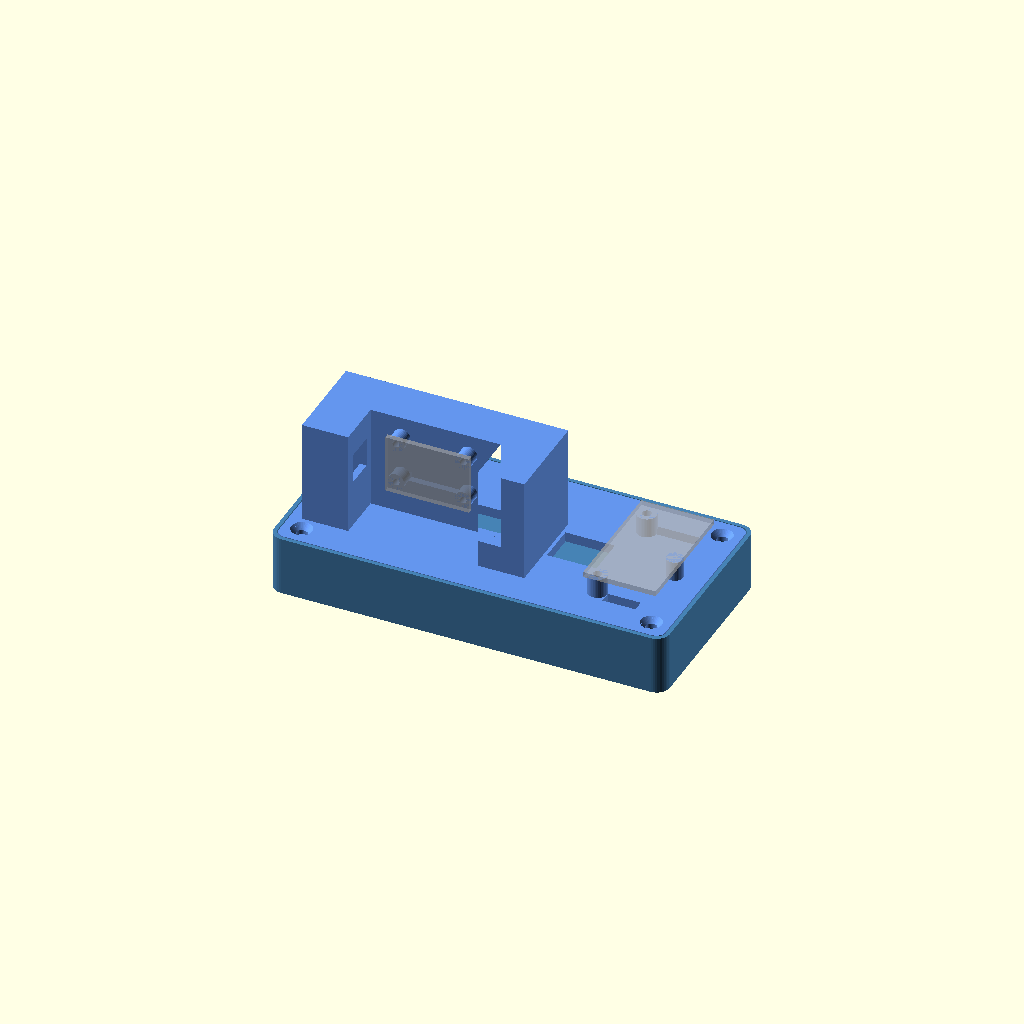
Cell 1: rendered with the file's own defaults.
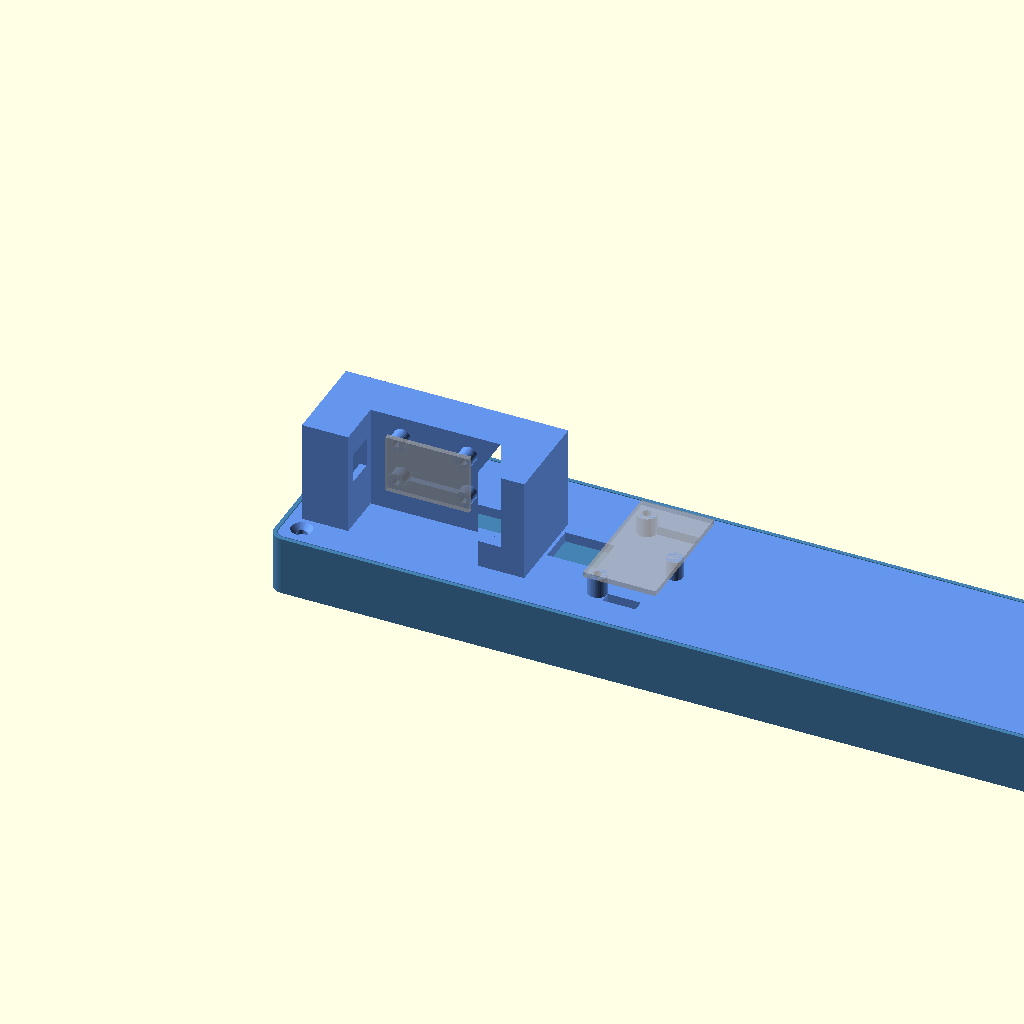
Cell 2: the same model with W = 240.
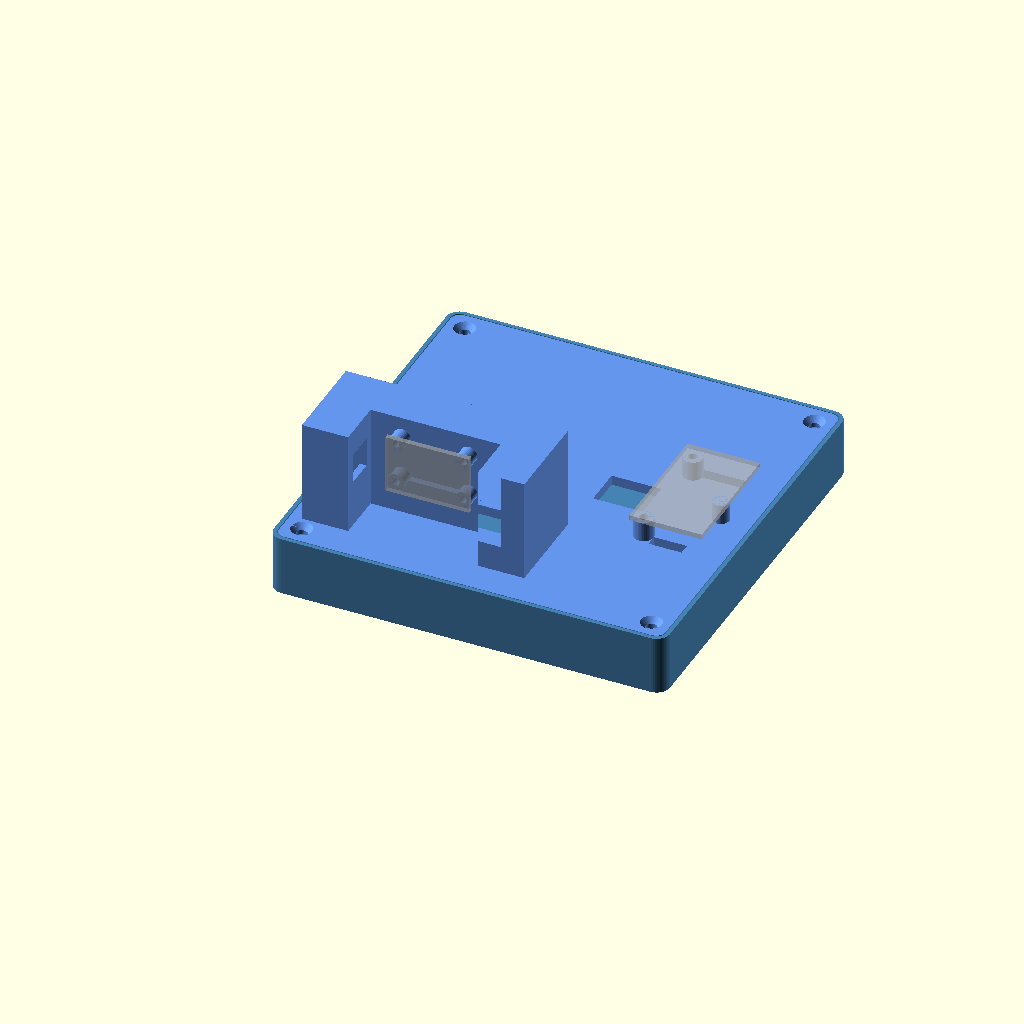
Cell 3 — D set to 120, the other parameters unchanged.
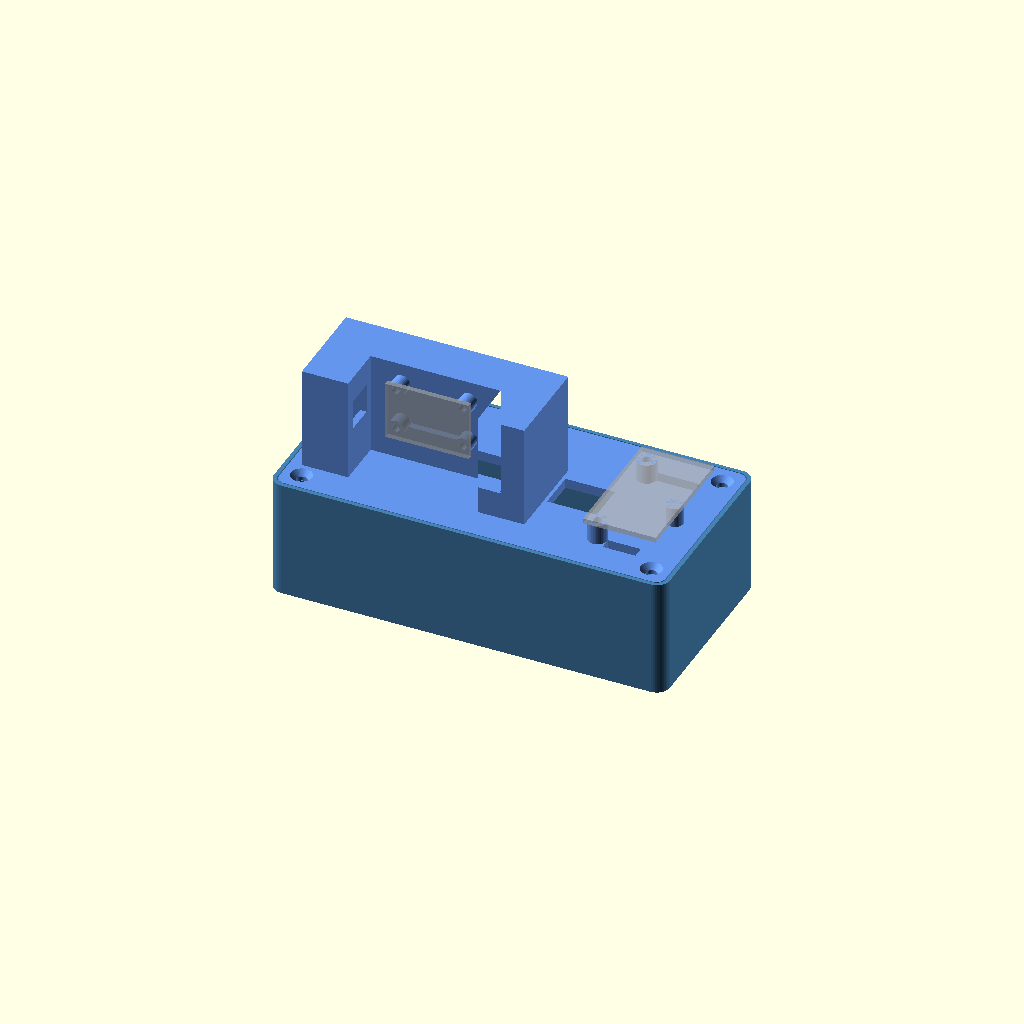
Cell 4 — H set to 36, the other parameters unchanged.
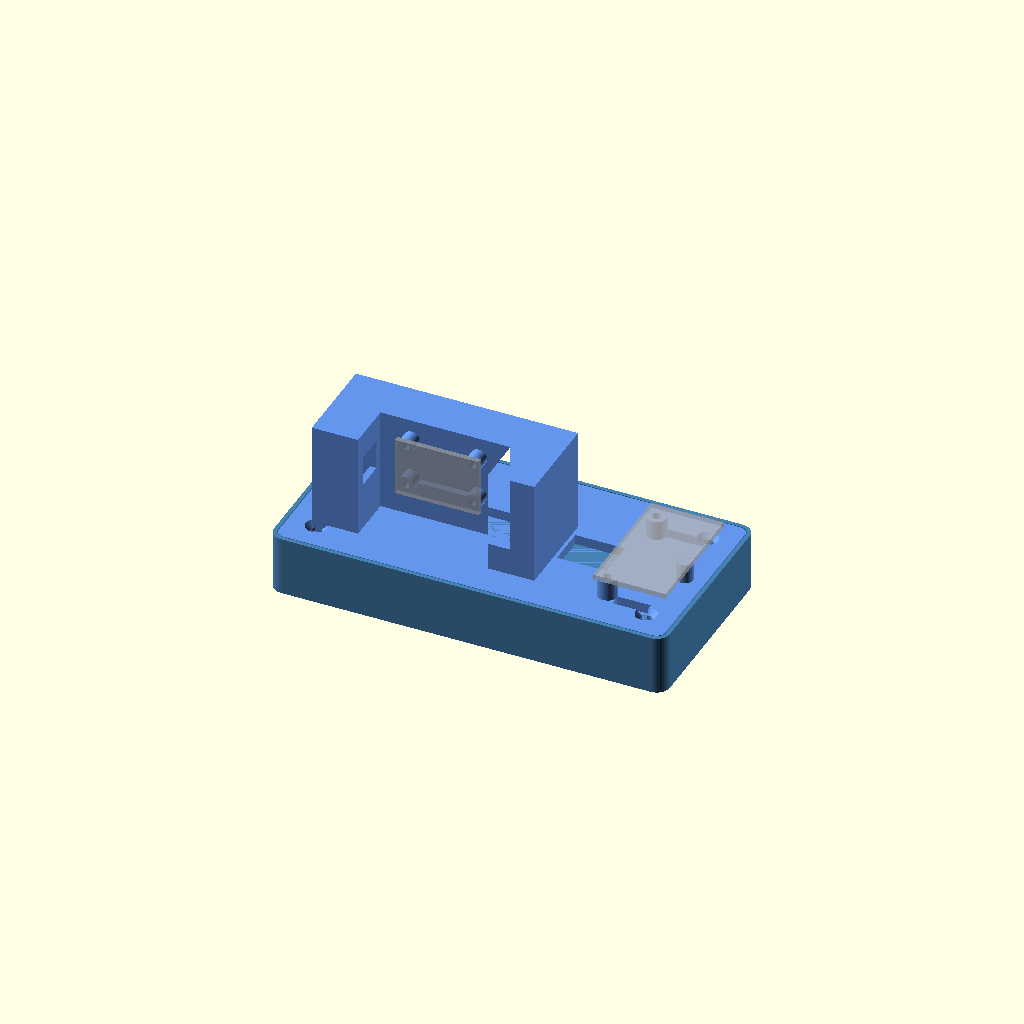
Cell 5: the same model with wall = 6.
One fixed orthographic camera (rotation 55°, 0°, 25°; colour scheme Cornfield) for every cell.
Source of the model, hardware/sensor-stand/sensor_stand.scad:
// Sensor stand for the Presto desk: Adafruit VL53L1X (PID 3967) upright and
// facing forward, Soldered APDS-9960 easyC breakout lying flat beside it
// (swipe over it). The cables disappear into a hollow tray.
//
// Two parts, both print flat side down without supports:
//   tray  hollow box, cable exit at the back, four screw posts
//   deck  lid that drops into the tray's rim; carries both sensors. The ToF
//         sits in the bay of a hollow U: the (stiff) cables leave its sockets
//         straight sideways into the cheeks and bend down inside them. The
//         APDS uses only the socket facing the ToF; a long slot beside it
//         leaves room for a wide bend down into the tray.
// Render one part with:  openscad -D 'part="tray"' -o tray.stl sensor_stand.scad
//
// Board data from the vendors' PCB files:
//   VL53L1X  25.4 x 17.78 mm, 4 holes 2.5 mm at 2.54 mm from each corner,
//            sensor centred, STEMMA QT sockets centred on the short edges,
//            header row 2.54 mm above the long bottom edge.
//   APDS9960 22 x 38 mm, 2 holes 3.2 mm at (3, 3) and (3, 35) from one corner
//            (both on the same long edge), sensor centred, easyC sockets
//            centred on the long edges, headers 1.5 mm from both short edges.
//
// Screws (self-tapping into plastic): 4x M2.5 x 6 (ToF), 2x M3 x 8 (APDS),
// 4x M3 x 8 (deck into tray).
// Coordinates: x right, y back (front is y = 0), z up.

part = "assembly";  // "tray", "deck" or "assembly"

$fn = 40;

// --- parameters ---------------------------------------------------------------
W = 120;          // outer width
D = 60;           // outer depth
H = 18;           // tray height; the deck's top is flush with its rim
R = 4;            // corner radius
wall = 3;
floor_t = 2;
rim = 1.2;        // thin upper part of the wall the deck drops into
deck_t = 3;
fit = 0.25;       // clearance around the deck

tof_lift = 10;    // ToF board bottom edge above the deck
tof_gap = 4;      // standoffs in front of the U's back wall
u_x = wall + 2;   // left edge of the U
u_back = 26;      // front face of the U's back block (where the ToF sits)
u_depth = 14;     // back block depth
u_wall = 2;
plug_reach = 7;   // a JST-SH plug's body beyond the board edge
cheek_w = 14;     // hollow cheeks the cables bend down in
cable_hole = 9;   // square hole in each cheek, centred on the socket

apds_gap = 6;     // standoffs under the APDS
apds_slot = 17;   // slot beside the APDS socket for the cable's bend
m25_pilot = 2.2;
m3_pilot = 2.7;
m3_clear = 3.4;

exit_w = 12;      // cable exit at the back
exit_h = 7;

// --- boards ---------------------------------------------------------------------
TOF_W = 25.4; TOF_H = 17.78; TOF_HOLE = 2.54;
APDS_W = 22; APDS_L = 38;
APDS_HOLES = [[3, 3], [3, 35]];   // on the socket side used here
APDS_SUPPORT = [[19, 19]];
APDS_SOCKET_Y = 19;

tof_x = u_x + cheek_w + plug_reach;         // ToF board left edge
bay_l = tof_x - plug_reach;
bay_r = tof_x + TOF_W + plug_reach;
u_r = bay_r + cheek_w;
tof_front = u_back - tof_gap - 1.6;         // component side of the ToF board
socket_y = tof_front - 1.5;                 // plug centre in front of the board
socket_z = deck_t + tof_lift + TOF_H / 2;
u_front = socket_y - cable_hole / 2 - u_wall - 1;
u_top = socket_z + cable_hole / 2 + 8;
apds_x = u_r + 1 + apds_slot;
apds_y = (D - APDS_L) / 2;
ledge_z = H - deck_t;
post = [[wall + 4, wall + 4], [W - wall - 4, wall + 4],
        [wall + 4, D - wall - 4], [W - wall - 4, D - wall - 4]];

module rounded_box(w, d, h, r) {
    hull() for (x = [r, w - r], y = [r, d - r])
        translate([x, y, 0]) cylinder(r = r, h = h);
}

module standoff(h, d, pilot) {
    difference() {
        cylinder(d = d, h = h);
        translate([0, 0, -1]) cylinder(d = pilot, h = h + 2);
    }
}

// --- tray -----------------------------------------------------------------------
module tray() {
    difference() {
        rounded_box(W, D, H, R);
        // Cavity below the ledge, then the wider pocket the deck drops into
        translate([wall, wall, floor_t]) rounded_box(W - 2 * wall, D - 2 * wall, H, R - wall + 1);
        translate([rim, rim, ledge_z]) rounded_box(W - 2 * rim, D - 2 * rim, H, R - rim);
        // Cable exit at the back, right under the deck
        translate([u_x + (u_r - u_x) / 2 - exit_w / 2, D - wall - 1, ledge_z - exit_h])
            cube([exit_w, wall + 2, exit_h + 1]);
        // Pockets for 10 mm rubber feet
        for (x = [10, W - 10], y = [10, D - 10])
            translate([x, y, -0.01]) cylinder(d = 10.4, h = 0.8);
    }
    // Screw posts for the deck, merged into the corners
    for (p = post) translate([p[0], p[1], 0]) {
        difference() {
            hull() {
                cylinder(d = 7, h = ledge_z);
                translate([p[0] < W / 2 ? -4 : 4, p[1] < D / 2 ? -4 : 4, 0]) cylinder(d = 2, h = ledge_z);
            }
            translate([0, 0, floor_t]) cylinder(d = m3_pilot, h = ledge_z);
        }
    }
}

// --- deck -----------------------------------------------------------------------
// The U seen from above, grown inward by g: two cheeks and the back block
// around the bay the ToF sits in.
module u_2d(g) {
    difference() {
        translate([u_x + g, u_front + g]) square([u_r - u_x - 2 * g, u_back + u_depth - u_front - 2 * g]);
        translate([bay_l - g, u_front - 1]) square([bay_r - bay_l + 2 * g, u_back - u_front + 1 + g]);
    }
}

module u_body() {
    difference() {
        linear_extrude(u_top) u_2d(0);
        // Hollow, closed on top, open through the deck into the tray
        translate([0, 0, -1]) linear_extrude(u_top - u_wall + 1) u_2d(u_wall);
        // Cable holes from the bay into both cheeks, centred on the sockets
        for (x = [bay_l - u_wall - 1, bay_r - 1])
            translate([x, socket_y - cable_hole / 2, socket_z - cable_hole / 2])
                cube([u_wall + 2, cable_hole, cable_hole]);
        // Window behind the header row, for soldered pins
        translate([tof_x + TOF_HOLE + 2, u_back - 1, deck_t + tof_lift + TOF_HOLE - 1.5])
            cube([TOF_W - 2 * TOF_HOLE - 4, u_wall + 2, 3]);
    }
    // ToF standoffs point forward (toward -y)
    for (x = [TOF_HOLE, TOF_W - TOF_HOLE], z = [TOF_HOLE, TOF_H - TOF_HOLE])
        translate([tof_x + x, u_back, deck_t + tof_lift + z])
            rotate([90, 0, 0]) standoff(tof_gap, 5, m25_pilot);
}

module deck() {
    difference() {
        union() {
            translate([rim + fit, rim + fit, 0])
                rounded_box(W - 2 * (rim + fit), D - 2 * (rim + fit), deck_t, R - rim);
            translate([apds_x, apds_y, deck_t]) {
                for (p = APDS_HOLES) translate([p[0], p[1], 0]) standoff(apds_gap, 6, m3_pilot);
                for (p = APDS_SUPPORT) translate([p[0], p[1], 0]) cylinder(d = 5, h = apds_gap);
            }
        }
        // Into the U's hollow
        translate([0, 0, -1]) linear_extrude(deck_t + 2) u_2d(u_wall);
        translate([apds_x, apds_y, -1]) {
            // Long slot beside the socket: the cable leaves sideways, then bends down
            translate([-apds_slot, APDS_SOCKET_Y - 6, 0]) cube([apds_slot - 2, 12, deck_t + 2]);
            // Header pins (if soldered)
            translate([APDS_W / 2 - 5, -0.25, 0]) cube([10, 3.5, deck_t + 2]);
            translate([APDS_W / 2 - 6.5, 34.75, 0]) cube([13, 3.5, deck_t + 2]);
        }
        // Countersunk screws into the tray posts
        for (p = post) translate([p[0], p[1], -1]) {
            cylinder(d = m3_clear, h = deck_t + 2);
            translate([0, 0, deck_t + 1 - 1.7]) cylinder(d1 = m3_clear, d2 = 6.4, h = 1.71);
        }
    }
    u_body();
}

// --- output -----------------------------------------------------------------------
module boards() {   // the two breakouts where they sit, for previews
    translate([tof_x, tof_front, H + tof_lift]) cube([TOF_W, 1.6, TOF_H]);
    translate([apds_x, apds_y, H + apds_gap]) cube([APDS_W, APDS_L, 1.6]);
}

if (part == "tray") tray();
else if (part == "deck") deck();
else if (part == "boards") boards();
else {
    color("SteelBlue") tray();
    color("CornflowerBlue") translate([0, 0, ledge_z]) deck();
    // Ghost boards for checking the fit (F5 preview only)
    %translate([tof_x, tof_front, H + tof_lift]) cube([TOF_W, 1.6, TOF_H]);
    %translate([apds_x, apds_y, H + apds_gap]) cube([APDS_W, APDS_L, 1.6]);
}
Customizer parameters (derived from the source; name, type, default, range or options):
part: string, default "assembly"
W: number, default 120
D: number, default 60
H: number, default 18
R: number, default 4
wall: number, default 3
floor_t: number, default 2
rim: number, default 1.2
deck_t: number, default 3
fit: number, default 0.25
tof_lift: number, default 10
tof_gap: number, default 4
u_back: number, default 26
u_depth: number, default 14
u_wall: number, default 2
plug_reach: number, default 7
cheek_w: number, default 14
cable_hole: number, default 9
apds_gap: number, default 6
apds_slot: number, default 17
m25_pilot: number, default 2.2
m3_pilot: number, default 2.7
m3_clear: number, default 3.4
exit_w: number, default 12
exit_h: number, default 7
APDS_SOCKET_Y: number, default 19
